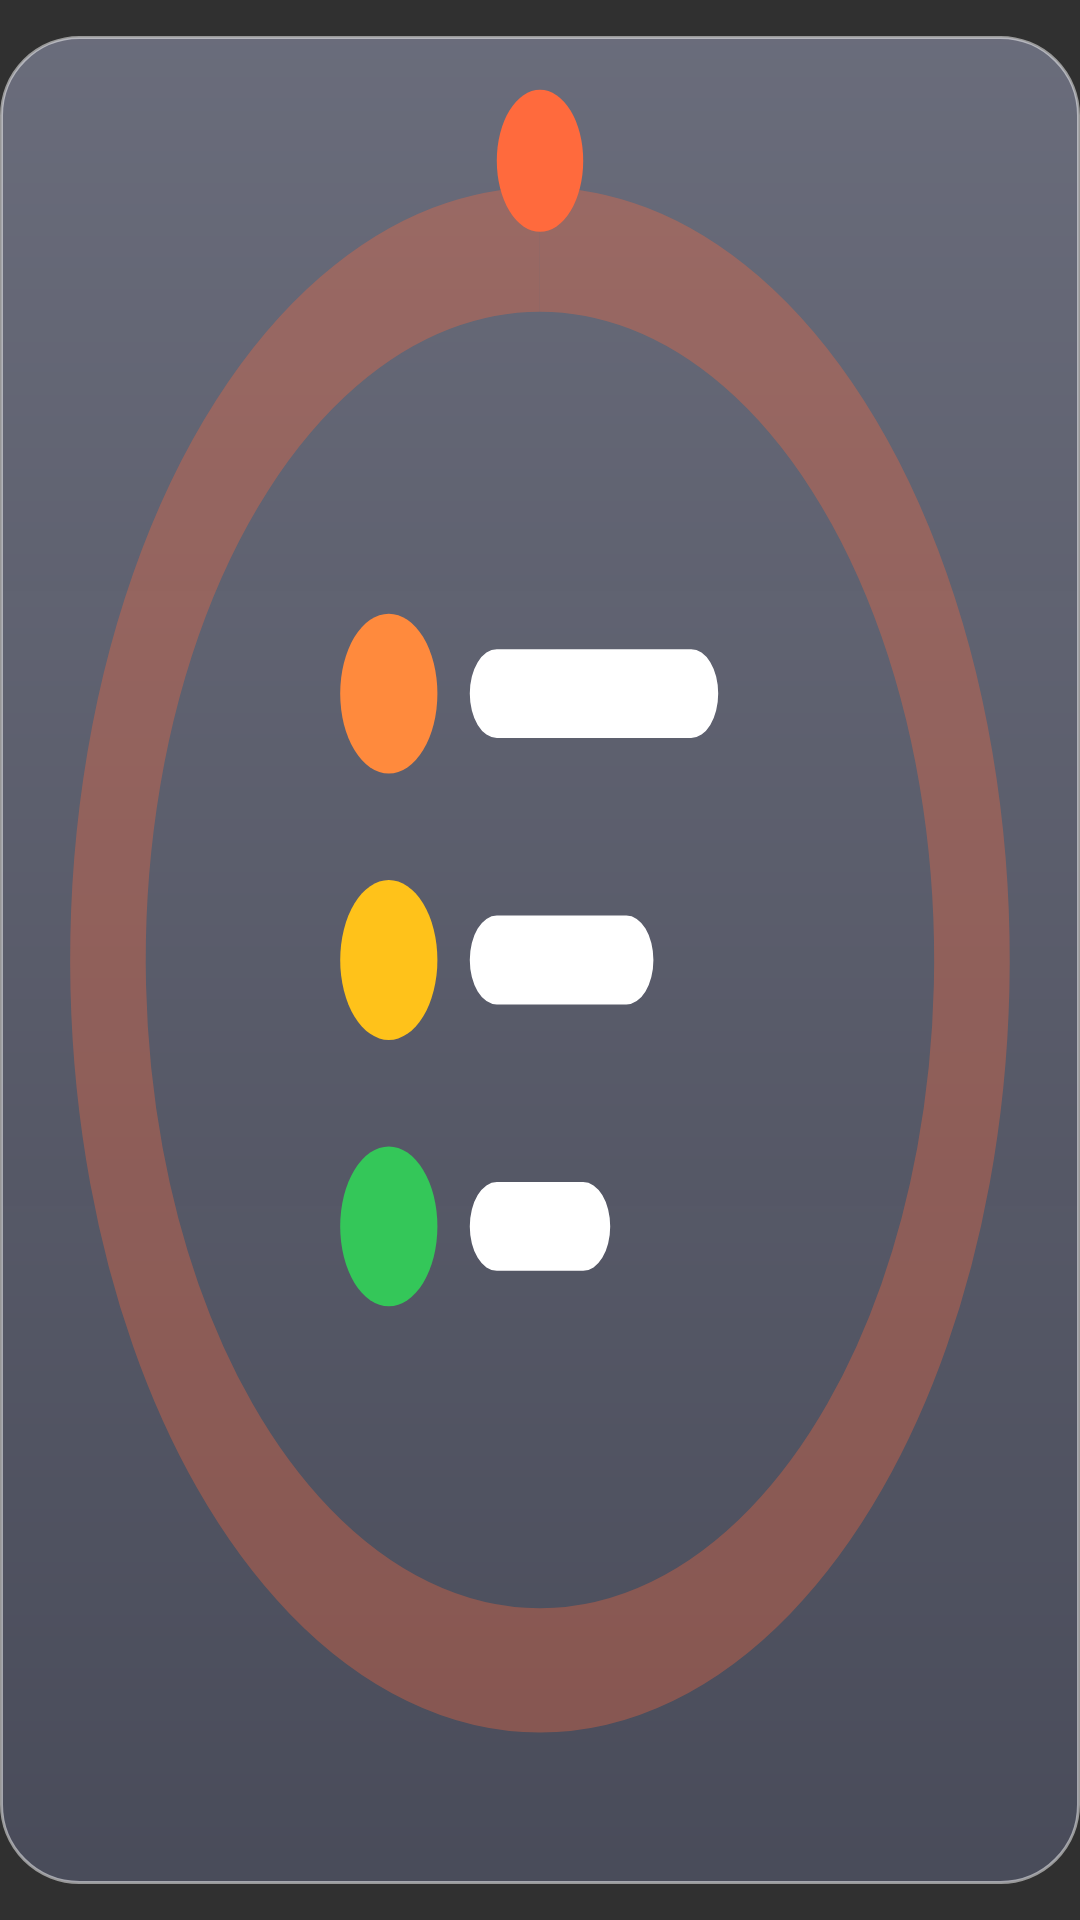

Reconstruct the res/layout file that produces this screen, plus the resources it refers to.
<!-- AndroidManifest.xml: application theme android:Theme.Material.NoActionBar -->
<!-- res/layout/widget_stats.xml -->
<?xml version="1.0" encoding="utf-8"?>
<FrameLayout xmlns:android="http://schemas.android.com/apk/res/android"
    android:id="@+id/root"
    android:layout_width="match_parent"
    android:layout_height="match_parent"
    android:background="@drawable/widget_glass_bg">
    <ImageView
        android:id="@+id/card"
        android:layout_width="match_parent"
        android:layout_height="match_parent"
        android:layout_marginTop="@dimen/glass_inset_v"
        android:layout_marginBottom="@dimen/glass_inset_v"
        android:scaleType="fitXY"
        android:src="@drawable/stats_content_preview" />
</FrameLayout>
<!-- resources referenced by this layout -->
<resources>
  <dimen name="glass_inset_v">12dp</dimen>
  <!-- drawable stats_content_preview (drawable) -->
  <?xml version="1.0" encoding="utf-8"?>
  <vector xmlns:android="http://schemas.android.com/apk/res/android"
      android:width="100dp" android:height="100dp" android:viewportWidth="100" android:viewportHeight="100">
      <path android:strokeColor="#55FF6A3D" android:strokeWidth="7" android:fillColor="#00000000"
          android:pathData="M50,10 A40,40 0 1 1 49.99,10" />
      <path android:fillColor="#FF6A3D" android:pathData="M50,5 m-4,0 a4,4 0 1 0 8,0 a4,4 0 1 0 -8,0" />
      <path android:fillColor="#FF8A3D" android:pathData="M36,35 m-4.5,0 a4.5,4.5 0 1 0 9,0 a4.5,4.5 0 1 0 -9,0" />
      <path android:fillColor="#FFC21A" android:pathData="M36,50 m-4.5,0 a4.5,4.5 0 1 0 9,0 a4.5,4.5 0 1 0 -9,0" />
      <path android:fillColor="#34C759" android:pathData="M36,65 m-4.5,0 a4.5,4.5 0 1 0 9,0 a4.5,4.5 0 1 0 -9,0" />
      <path android:fillColor="#FFFFFF" android:pathData="M46,32.5 h18 a2.5,2.5 0 0 1 0,5 h-18 a2.5,2.5 0 0 1 0,-5 Z M46,47.5 h12 a2.5,2.5 0 0 1 0,5 h-12 a2.5,2.5 0 0 1 0,-5 Z M46,62.5 h8 a2.5,2.5 0 0 1 0,5 h-8 a2.5,2.5 0 0 1 0,-5 Z" />
  </vector>
  <!-- drawable widget_glass_bg (drawable) -->
  <?xml version="1.0" encoding="utf-8"?>
  <inset xmlns:android="http://schemas.android.com/apk/res/android"
      android:insetTop="@dimen/glass_inset_v"
      android:insetBottom="@dimen/glass_inset_v">
      <shape android:shape="rectangle">
          <corners android:radius="26dp" />
          <gradient
              android:angle="270"
              android:startColor="#6EB4BADC"
              android:endColor="#5F737AA0" />
          <stroke android:width="1dp" android:color="#80FFFFFF" />
      </shape>
  </inset>
</resources>
